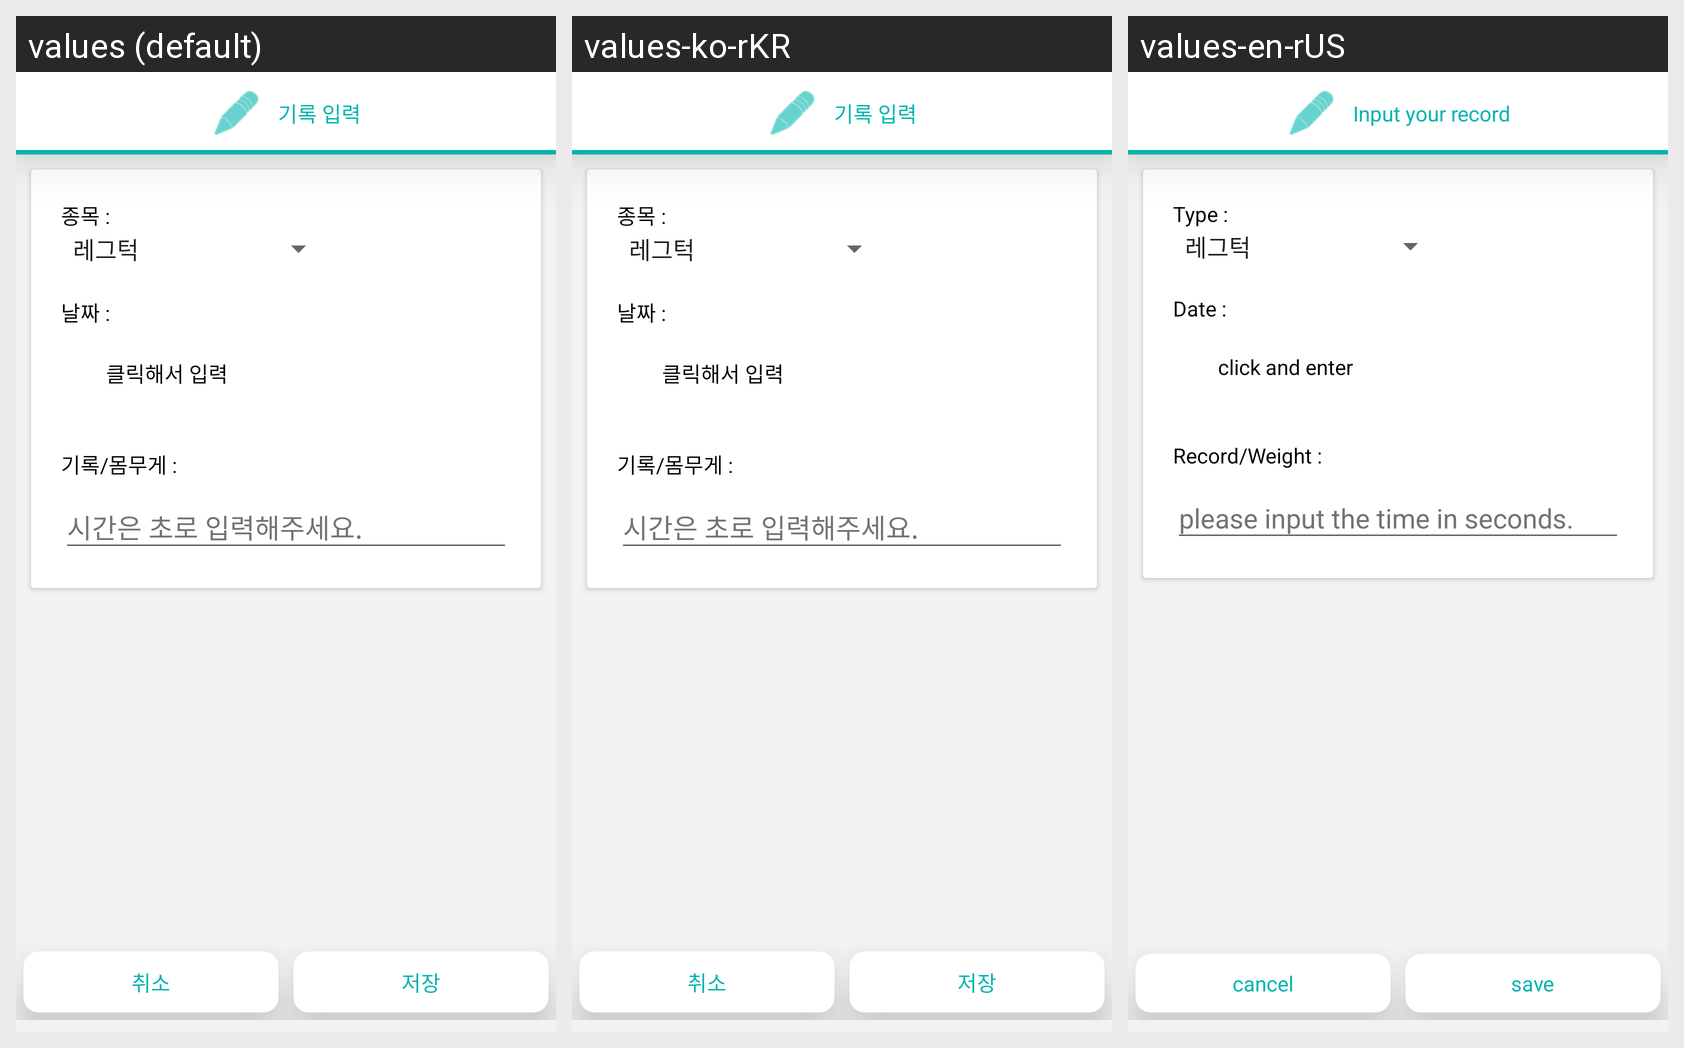

The Android screen above is rendered under several locales of the same app. Produce the string resources it draws, with the default and per-locale values.
Android screen res/layout/dialog_basic_record_input.xml rendered under 3 locales, left to right: values (default), values-ko-rKR, values-en-rUS. Device: Nexus 5 (rendered at 1080×1920; each locale shown at half size, 540×960, under a caption strip naming it); theme AppTheme.
Strings drawn on this screen, with the default value and each locale's value (text and hints the layout hard-codes, and strings that could not be matched under every locale, appear in the picture but are not listed):

basic_record_input
  values: 기록 입력
  values-ko-rKR: 기록 입력
  values-en-rUS: Input your record

type
  values: 종목 :
  values-ko-rKR: 종목 :
  values-en-rUS: Type :

date
  values: 날짜 :
  values-ko-rKR: 날짜 :
  values-en-rUS: Date :

click
  values: 클릭해서 입력
  values-ko-rKR: 클릭해서 입력
  values-en-rUS: click and enter

record
  values: 기록/몸무게 :
  values-ko-rKR: 기록/몸무게 :
  values-en-rUS: Record/Weight :

hint_record
  values: 시간은 초로 입력해주세요.
  values-ko-rKR: 시간은 초로 입력해주세요.
  values-en-rUS: please input the time in seconds.

cancel
  values: 취소
  values-ko-rKR: 취소
  values-en-rUS: cancel

save
  values: 저장
  values-ko-rKR: 저장
  values-en-rUS: save
